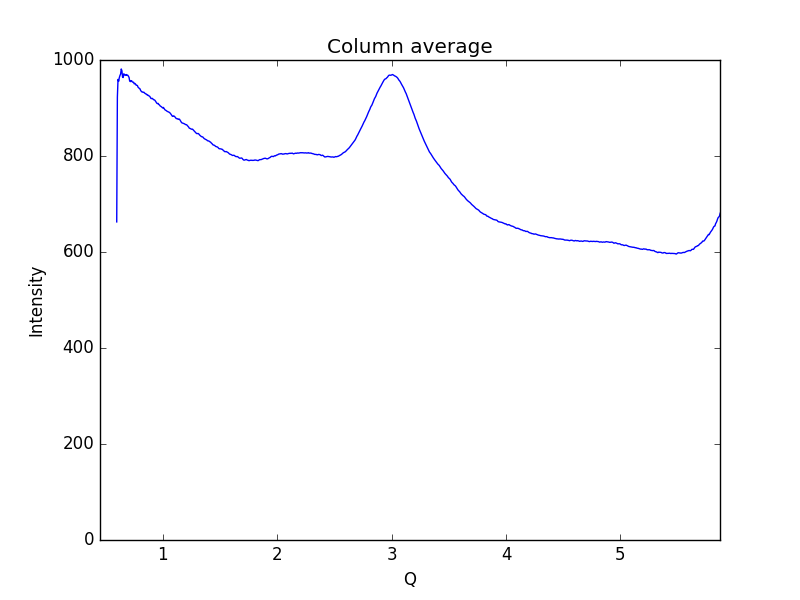

Source data for this figure (header and first rows):
0.59621693822088684, 662.72
0.6019, 922.7
0.6075, 959.6
0.6132, 955.6
0.6189, 963.3
0.6245, 967.7
0.6302, 970.8
0.6358, 981.3
0.6415, 977.6
0.6472, 964.3
0.6528, 963.5
0.6585, 971.3
0.6641, 969
0.6698, 968.9
0.6755, 968
0.6811, 969.7
0.6868, 968.4
0.6924, 968.5
0.6981, 966
0.7038, 963.9
0.7094, 956.2
0.7151, 955
0.7207, 956.8
0.7264, 956.9
0.7321, 954.4
0.7377, 953.7
0.7434, 953.7
0.749, 950.4
0.7547, 951.2
0.7603, 950
0.766, 947.4
0.7717, 947.4
0.7773, 946.7
0.783, 943.1
0.7886, 942.2
0.7943, 940.5
0.8, 939.9
0.8056, 936.2
0.8113, 934.9
0.8169, 933.3
0.8226, 933.4
0.8283, 932.4
0.8339, 932.8
0.8396, 931.2
0.8452, 930.2
0.8509, 929.6
0.8566, 928
0.8622, 928.1
0.8679, 926.3
0.8735, 926.3
0.8792, 925
0.8849, 924.3
0.8905, 921.7
0.8962, 919.7
0.9018, 919.7
0.9075, 920.1
0.9132, 918.7
0.9188, 917.2
0.9245, 917
0.9301, 916
0.9358, 913.9
... 939 more rows
